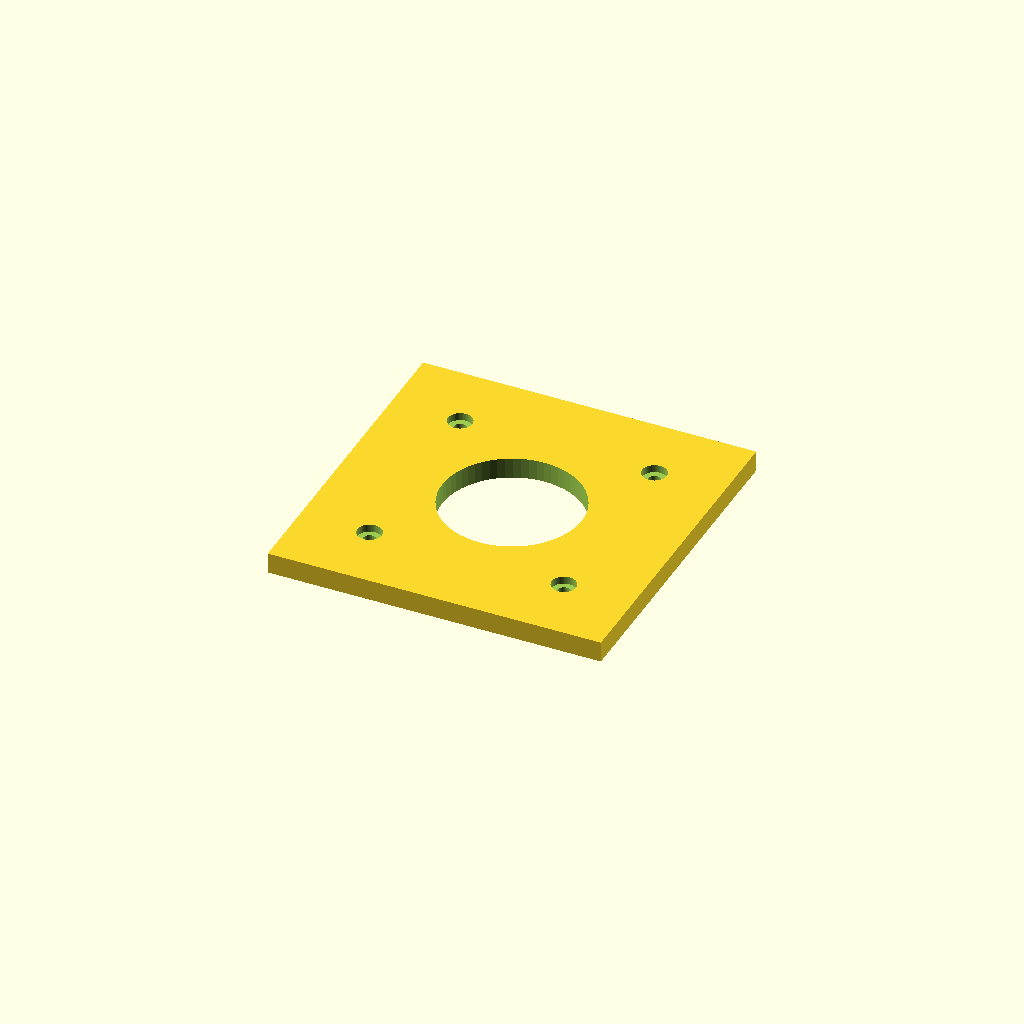
Cell 1: rendered with the file's own defaults.
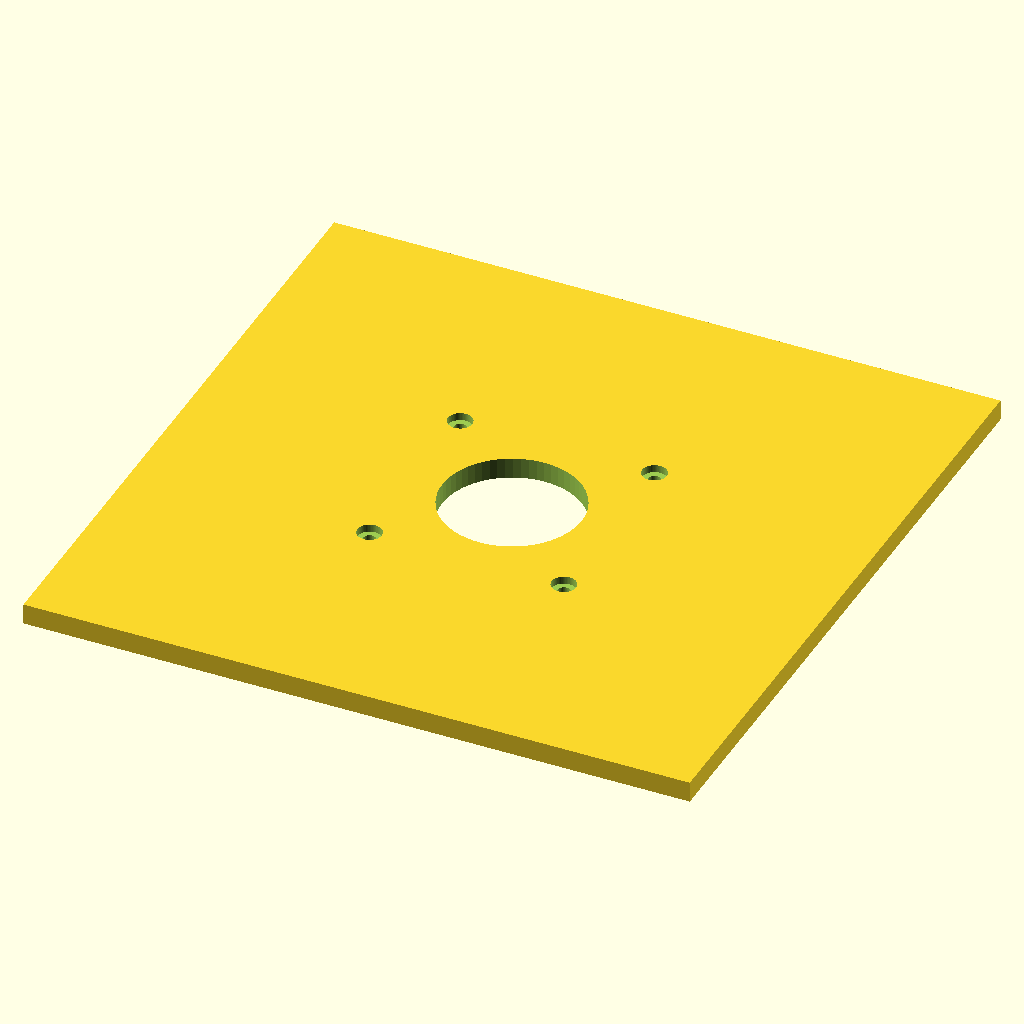
Cell 2: plate = 192 (everything else at default).
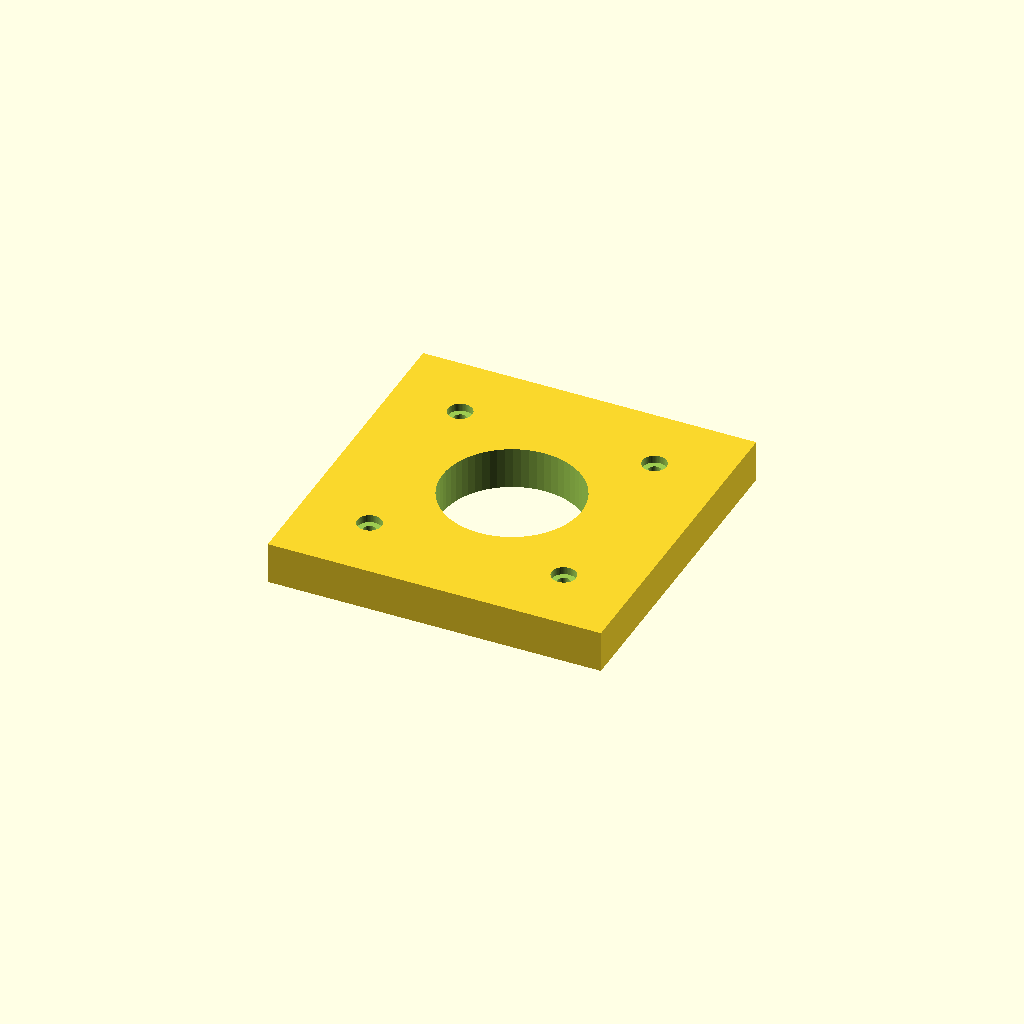
Cell 3 — plate_t set to 12, the other parameters unchanged.
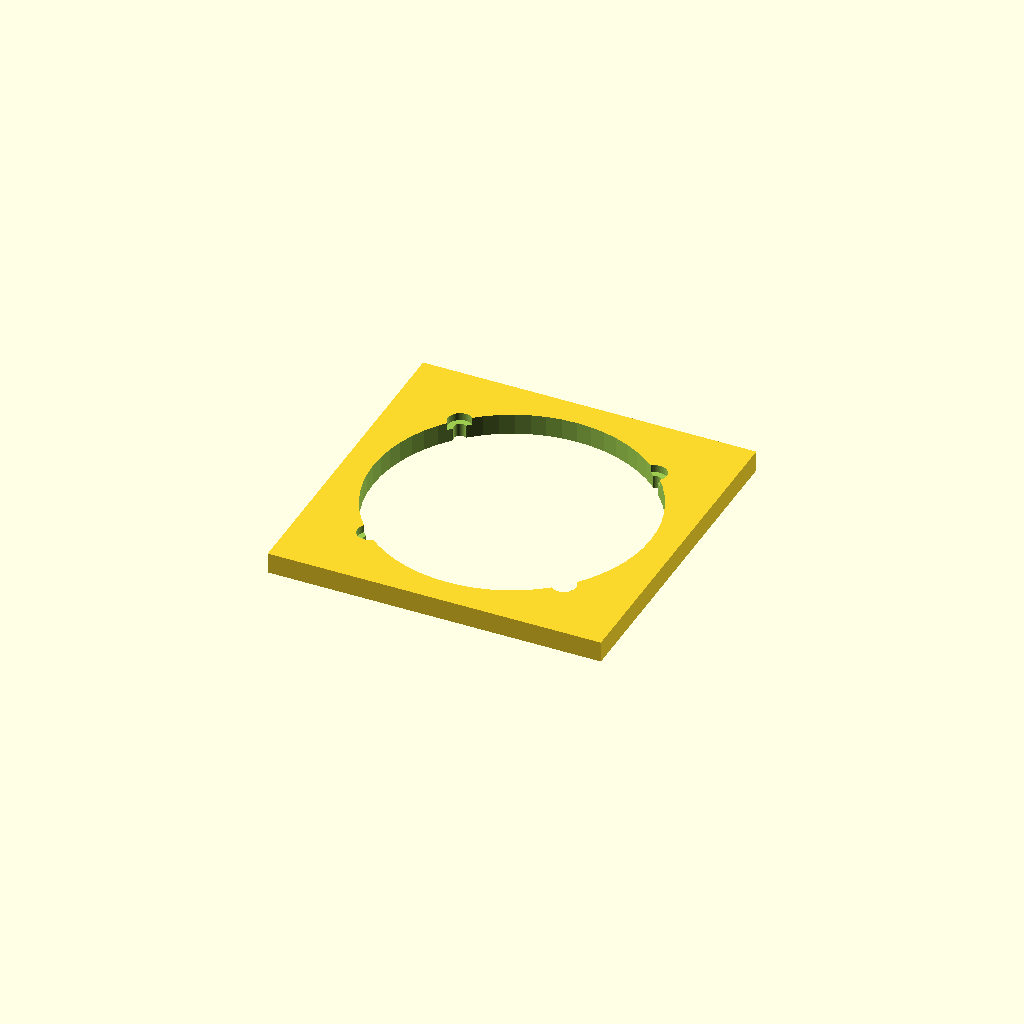
Cell 4 — center_d set to 80, the other parameters unchanged.
One fixed orthographic camera (rotation 55°, 0°, 25°; colour scheme Cornfield) for every cell.
The OpenSCAD source (optional_data/data/parts/part_0352.scad):
// Motor adapter spacer with 56 mm mounting pitch.
$fn = 60;
eps = 0.02;
plate = 96;
plate_t = 6;
hole_pitch = 56;
center_d = 40;
module hole(x, y) {
    translate([x, y, -plate_t / 2 - eps]) cylinder(d = 3.6, h = plate_t + 2 * eps);
    translate([x, y, plate_t / 2 - 2.2]) cylinder(d = 7, h = 2.2 + eps);
}
difference() {
    cube([plate, plate, plate_t], center = true);
    translate([0, 0, -plate_t / 2 - eps]) cylinder(d = center_d, h = plate_t + 2 * eps);
    for (x = [-hole_pitch / 2, hole_pitch / 2], y = [-hole_pitch / 2, hole_pitch / 2]) hole(x, y);
}
Parameter table extracted from the source (name, type, default, range or options):
eps: number, default 0.02
plate: number, default 96
plate_t: number, default 6
hole_pitch: number, default 56
center_d: number, default 40
